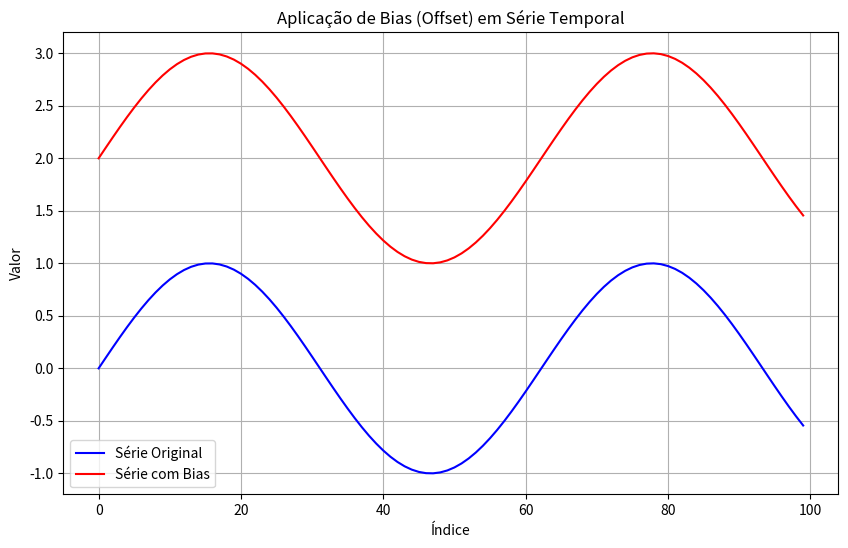

Source code (Python):
import numpy as np
import matplotlib.pyplot as plt
import pandas as pd


# Função para aplicar Bias (offset)
def aplicar_bias(dados, bias_valor):
    """
    Aplica um bias (offset) constante aos dados.

    :param dados: Array ou série de dados originais.
    :param bias_valor: Valor constante do bias (offset).
    :return: Série ajustada com bias.
    """
    return dados + bias_valor


# Exemplo de dados (uma função seno)
dados_originais = np.sin(np.linspace(0, 10, 100))  # Série simulada como exemplo

# Valor do bias (offset)
bias_valor = 2  # O valor do bias que será somado a todos os dados

# Aplicar o bias
dados_com_bias = aplicar_bias(dados_originais, bias_valor)

# Criar DataFrame para visualização
df = pd.DataFrame({
    "Original": dados_originais,
    "Com Bias": dados_com_bias
})

# Plotar os dados
plt.figure(figsize=(10, 6))
plt.plot(df['Original'], label='Série Original', color='blue')
plt.plot(df['Com Bias'], label='Série com Bias', color='red')
plt.title('Aplicação de Bias (Offset) em Série Temporal')
plt.xlabel('Índice')
plt.ylabel('Valor')
plt.legend()
plt.grid(True)
plt.show()
